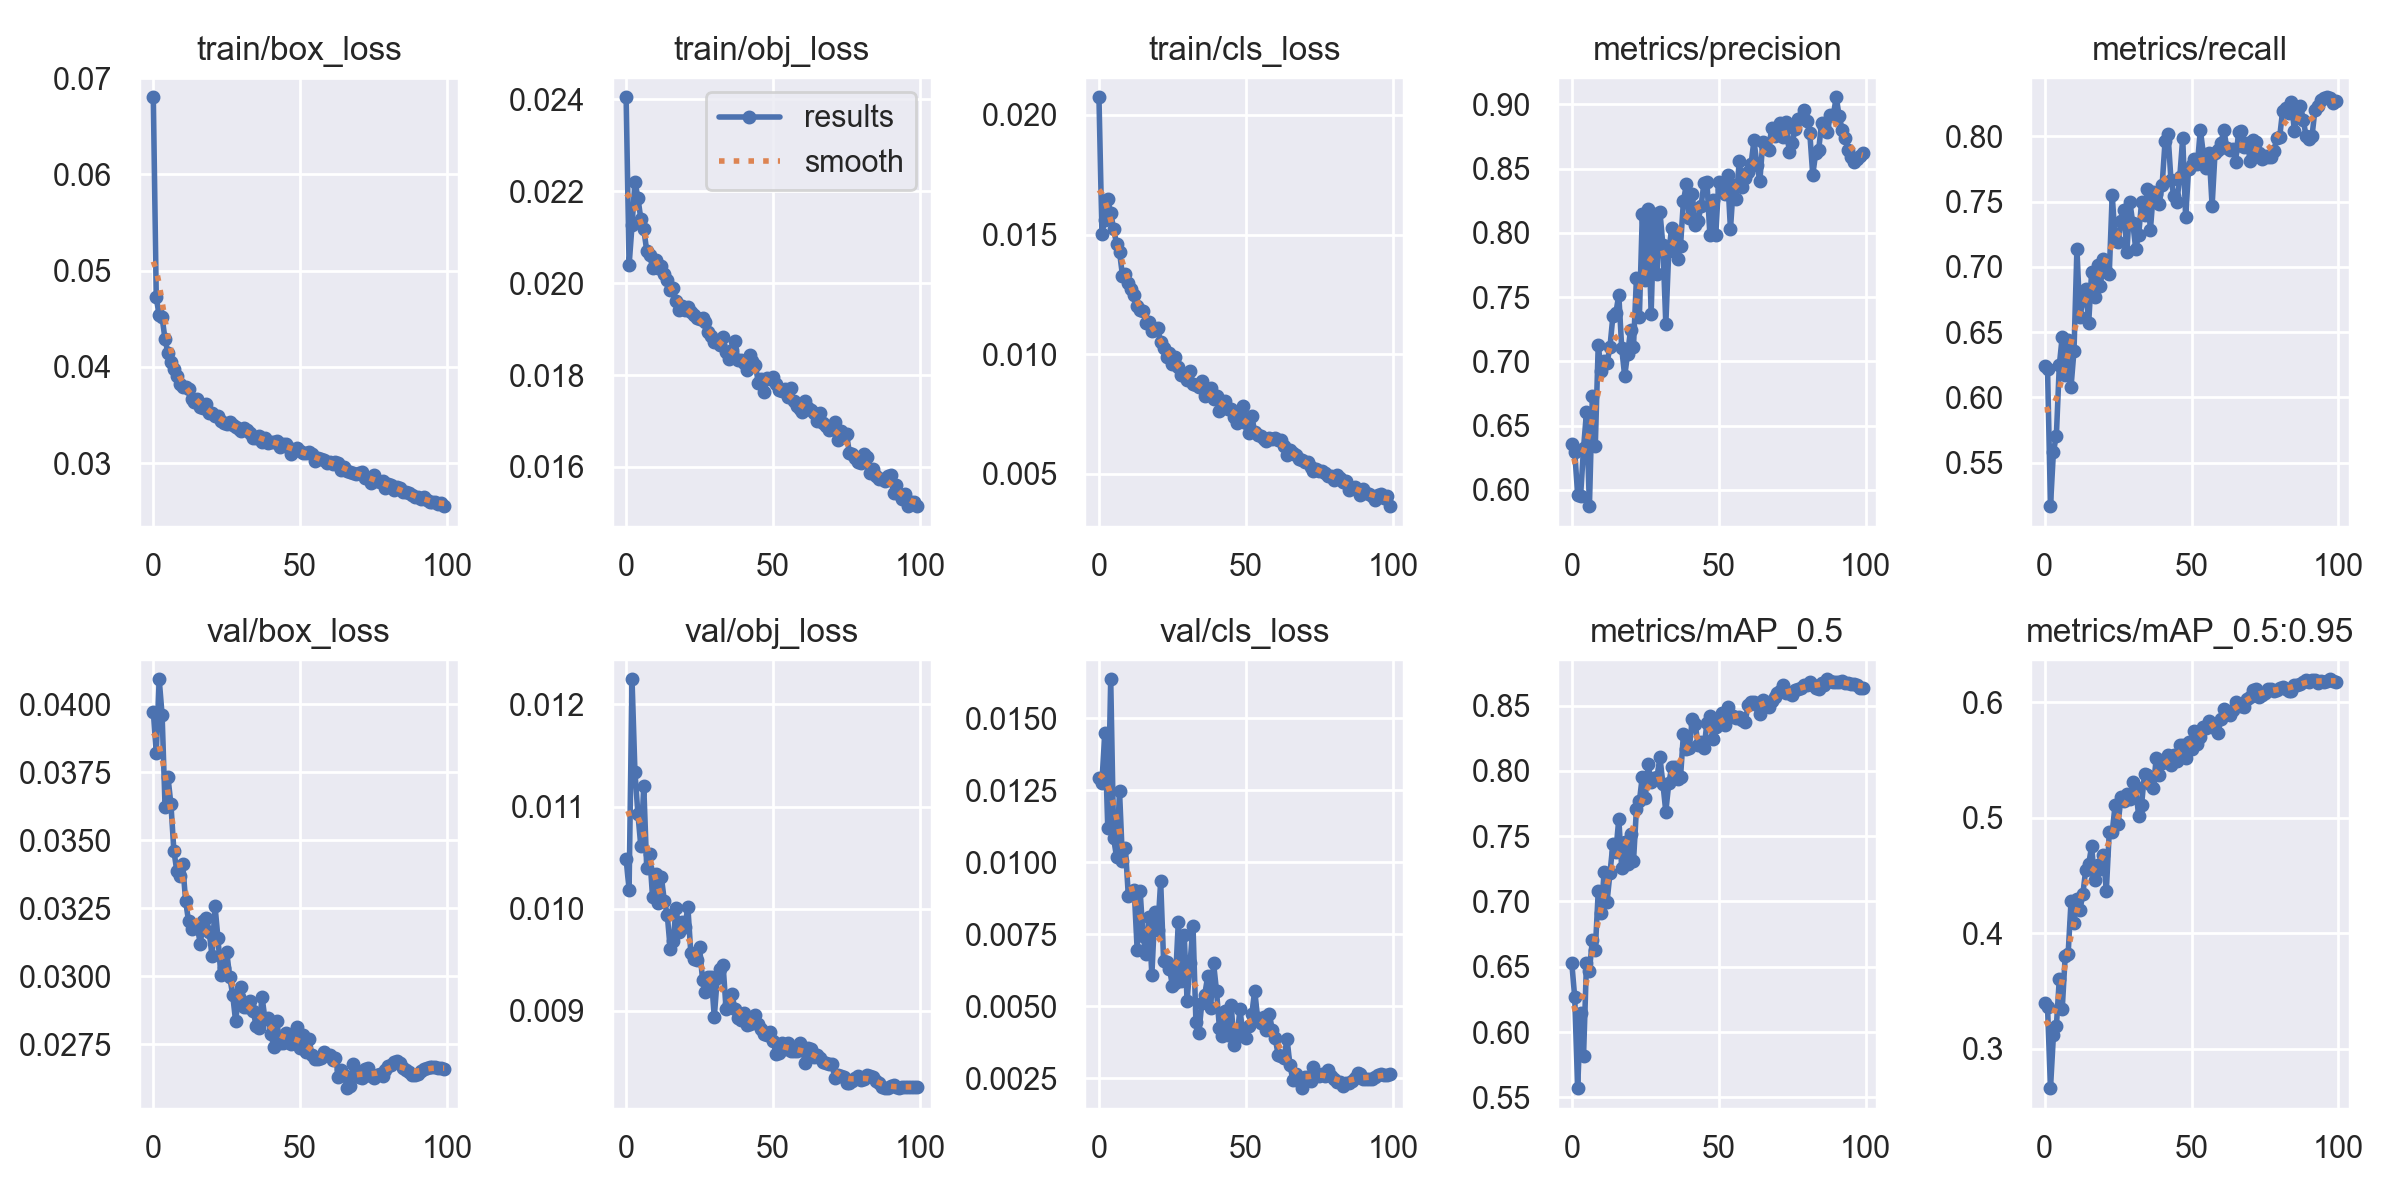

Values plotted in this chart, from the file beside it:
epoch, train/box_loss, train/obj_loss, train/cls_loss, metrics/precision, metrics/recall, metrics/mAP_0.5, metrics/mAP_0.5:0.95, val/box_loss, val/obj_loss, val/cls_loss, x/lr0, x/lr1, x/lr2
0, 0.06802, 0.02404, 0.02074, 0.6359, 0.6238, 0.6529, 0.3393, 0.03973, 0.01048, 0.01292, 0.07006, 0.003327, 0.003327
1, 0.04721, 0.02038, 0.01505, 0.6298, 0.6214, 0.6265, 0.3358, 0.03821, 0.01018, 0.01277, 0.03999, 0.006594, 0.006594
2, 0.04534, 0.02125, 0.01562, 0.5963, 0.5166, 0.557, 0.266, 0.04091, 0.01225, 0.01451, 0.00986, 0.009796, 0.009796
3, 0.04513, 0.0222, 0.01648, 0.5953, 0.5585, 0.6143, 0.3119, 0.03959, 0.01134, 0.0112, 0.009703, 0.009703, 0.009703
4, 0.04285, 0.02186, 0.01591, 0.6325, 0.5706, 0.5816, 0.3195, 0.03622, 0.01093, 0.01636, 0.009703, 0.009703, 0.009703
5, 0.04142, 0.0214, 0.01524, 0.6604, 0.6244, 0.6528, 0.3606, 0.0373, 0.01061, 0.01083, 0.009604, 0.009604, 0.009604
6, 0.04054, 0.02118, 0.0146, 0.5874, 0.6466, 0.6471, 0.3347, 0.03631, 0.0112, 0.01018, 0.009505, 0.009505, 0.009505
7, 0.03975, 0.0207, 0.01428, 0.6734, 0.6173, 0.6702, 0.3799, 0.03461, 0.0104, 0.01247, 0.009406, 0.009406, 0.009406
8, 0.03907, 0.02062, 0.01329, 0.6345, 0.6438, 0.6626, 0.3819, 0.03387, 0.01053, 0.01006, 0.009307, 0.009307, 0.009307
9, 0.03823, 0.02034, 0.01335, 0.713, 0.6082, 0.7078, 0.428, 0.03369, 0.01011, 0.01051, 0.009208, 0.009208, 0.009208
10, 0.03787, 0.02051, 0.01299, 0.6922, 0.6357, 0.691, 0.4092, 0.03412, 0.01034, 0.008824, 0.009109, 0.009109, 0.009109
11, 0.03793, 0.02034, 0.01272, 0.7004, 0.7138, 0.7225, 0.4299, 0.03277, 0.01006, 0.008925, 0.00901, 0.00901, 0.00901
12, 0.03774, 0.02038, 0.01249, 0.6985, 0.6613, 0.6997, 0.4199, 0.03202, 0.01031, 0.009036, 0.008911, 0.008911, 0.008911
13, 0.03669, 0.02021, 0.012, 0.7115, 0.6743, 0.7218, 0.4338, 0.03175, 0.01008, 0.006964, 0.008812, 0.008812, 0.008812
14, 0.03637, 0.02008, 0.01186, 0.7354, 0.6831, 0.7443, 0.4551, 0.03181, 0.009939, 0.009024, 0.008713, 0.008713, 0.008713
15, 0.03668, 0.01984, 0.01183, 0.7377, 0.657, 0.7382, 0.46, 0.03179, 0.009607, 0.007446, 0.008614, 0.008614, 0.008614
16, 0.0358, 0.01989, 0.01132, 0.7518, 0.6961, 0.7634, 0.4753, 0.0312, 0.009679, 0.00682, 0.008515, 0.008515, 0.008515
17, 0.03575, 0.0196, 0.01135, 0.7101, 0.6771, 0.7254, 0.4461, 0.03204, 0.01001, 0.008118, 0.008416, 0.008416, 0.008416
18, 0.03617, 0.01942, 0.01099, 0.6886, 0.7014, 0.7454, 0.459, 0.03213, 0.009772, 0.006082, 0.008317, 0.008317, 0.008317
19, 0.03521, 0.01949, 0.01103, 0.706, 0.6856, 0.7289, 0.4561, 0.03165, 0.009865, 0.008275, 0.008218, 0.008218, 0.008218
20, 0.03515, 0.01942, 0.01109, 0.7244, 0.706, 0.7514, 0.4677, 0.03073, 0.009819, 0.007637, 0.008119, 0.008119, 0.008119
21, 0.0349, 0.01947, 0.01049, 0.7116, 0.6968, 0.7308, 0.4367, 0.03259, 0.01002, 0.009342, 0.00802, 0.00802, 0.00802
22, 0.03492, 0.01936, 0.01024, 0.7647, 0.6947, 0.771, 0.4879, 0.0314, 0.00957, 0.006579, 0.007921, 0.007921, 0.007921
23, 0.03436, 0.01931, 0.00987, 0.7346, 0.7551, 0.7767, 0.4874, 0.03004, 0.009511, 0.006533, 0.007822, 0.007822, 0.007822
24, 0.03419, 0.01923, 0.01006, 0.8144, 0.7212, 0.7957, 0.5112, 0.03032, 0.009495, 0.006308, 0.007723, 0.007723, 0.007723
25, 0.03401, 0.01921, 0.009593, 0.7632, 0.7191, 0.7791, 0.4947, 0.03088, 0.00962, 0.005716, 0.007624, 0.007624, 0.007624
26, 0.03428, 0.01923, 0.009876, 0.8182, 0.7349, 0.8055, 0.5176, 0.02998, 0.009305, 0.005825, 0.007525, 0.007525, 0.007525
27, 0.03397, 0.01915, 0.009457, 0.737, 0.7434, 0.7918, 0.5142, 0.02933, 0.009185, 0.007931, 0.007426, 0.007426, 0.007426
28, 0.03376, 0.01893, 0.009132, 0.8143, 0.7112, 0.7946, 0.5207, 0.02836, 0.009332, 0.005883, 0.007327, 0.007327, 0.007327
29, 0.03354, 0.01884, 0.009123, 0.7681, 0.7499, 0.7955, 0.5161, 0.02923, 0.009328, 0.007478, 0.007228, 0.007228, 0.007228
30, 0.03337, 0.01871, 0.008911, 0.8164, 0.7337, 0.8104, 0.5309, 0.02959, 0.008939, 0.005197, 0.007129, 0.007129, 0.007129
31, 0.03361, 0.01874, 0.009279, 0.7903, 0.7139, 0.7903, 0.5266, 0.02888, 0.009319, 0.006497, 0.00703, 0.00703, 0.00703
32, 0.03338, 0.01866, 0.008768, 0.729, 0.7243, 0.7688, 0.5013, 0.02889, 0.009409, 0.007805, 0.006931, 0.006931, 0.006931
33, 0.03308, 0.01883, 0.008726, 0.7855, 0.7496, 0.7904, 0.5113, 0.0291, 0.009445, 0.00445, 0.006832, 0.006832, 0.006832
34, 0.0326, 0.01849, 0.008625, 0.8034, 0.7399, 0.8028, 0.5382, 0.02871, 0.009019, 0.004079, 0.006733, 0.006733, 0.006733
35, 0.03258, 0.01835, 0.008888, 0.7993, 0.7599, 0.8032, 0.5372, 0.02819, 0.009069, 0.005112, 0.006634, 0.006634, 0.006634
36, 0.03283, 0.01854, 0.008244, 0.7795, 0.7282, 0.7941, 0.5288, 0.02811, 0.009161, 0.005411, 0.006535, 0.006535, 0.006535
37, 0.03223, 0.01874, 0.008324, 0.7897, 0.757, 0.7951, 0.5259, 0.02925, 0.009018, 0.006041, 0.006436, 0.006436, 0.006436
38, 0.03262, 0.01832, 0.008587, 0.8249, 0.7556, 0.8286, 0.552, 0.02843, 0.008931, 0.004954, 0.006337, 0.006337, 0.006337
39, 0.03207, 0.01832, 0.008146, 0.8376, 0.7484, 0.8168, 0.537, 0.02849, 0.008908, 0.006501, 0.006238, 0.006238, 0.006238
40, 0.03217, 0.01826, 0.008258, 0.8113, 0.7628, 0.8172, 0.5474, 0.0279, 0.008976, 0.005544, 0.006139, 0.006139, 0.006139
41, 0.03222, 0.0181, 0.007633, 0.8304, 0.7966, 0.8401, 0.5505, 0.02741, 0.00886, 0.004242, 0.00604, 0.00604, 0.00604
42, 0.03227, 0.01843, 0.007953, 0.8064, 0.8016, 0.8363, 0.5541, 0.02836, 0.008872, 0.003978, 0.005941, 0.005941, 0.005941
43, 0.03171, 0.0183, 0.008044, 0.8095, 0.7666, 0.8196, 0.5457, 0.02756, 0.008916, 0.004843, 0.005842, 0.005842, 0.005842
44, 0.03201, 0.01822, 0.00773, 0.8209, 0.7544, 0.8224, 0.554, 0.02755, 0.008963, 0.003991, 0.005743, 0.005743, 0.005743
45, 0.03197, 0.01782, 0.007696, 0.8391, 0.7498, 0.8173, 0.5495, 0.02794, 0.008867, 0.005044, 0.005644, 0.005644, 0.005644
46, 0.03165, 0.01792, 0.007392, 0.8394, 0.769, 0.837, 0.5633, 0.02758, 0.008817, 0.003661, 0.005545, 0.005545, 0.005545
47, 0.03096, 0.01764, 0.00713, 0.7981, 0.7989, 0.8419, 0.5631, 0.02753, 0.008768, 0.00395, 0.005446, 0.005446, 0.005446
48, 0.03133, 0.01794, 0.007376, 0.8256, 0.7378, 0.8246, 0.5514, 0.0279, 0.008766, 0.004909, 0.005347, 0.005347, 0.005347
49, 0.03155, 0.01791, 0.007856, 0.7986, 0.7754, 0.8339, 0.5656, 0.02813, 0.008793, 0.003977, 0.005248, 0.005248, 0.005248
50, 0.03124, 0.01796, 0.007135, 0.8397, 0.7779, 0.8374, 0.5597, 0.02737, 0.008708, 0.003888, 0.005149, 0.005149, 0.005149
51, 0.03108, 0.01781, 0.006719, 0.8342, 0.7825, 0.8441, 0.575, 0.02786, 0.008582, 0.004322, 0.00505, 0.00505, 0.00505
52, 0.031, 0.01767, 0.007437, 0.8299, 0.7788, 0.835, 0.5641, 0.02721, 0.008586, 0.004719, 0.004951, 0.004951, 0.004951
53, 0.03112, 0.01765, 0.006732, 0.8451, 0.8052, 0.8491, 0.5702, 0.0277, 0.008684, 0.005549, 0.004852, 0.004852, 0.004852
54, 0.0309, 0.0177, 0.006608, 0.8027, 0.7868, 0.8415, 0.5781, 0.02711, 0.008623, 0.004593, 0.004753, 0.004753, 0.004753
55, 0.03018, 0.01752, 0.006583, 0.8376, 0.7756, 0.8424, 0.5777, 0.02698, 0.008685, 0.004414, 0.004654, 0.004654, 0.004654
56, 0.03048, 0.01772, 0.006464, 0.8267, 0.787, 0.8403, 0.5837, 0.02696, 0.008608, 0.004644, 0.004555, 0.004555, 0.004555
57, 0.03037, 0.01742, 0.006377, 0.8563, 0.7467, 0.8415, 0.5782, 0.02701, 0.00861, 0.004172, 0.004456, 0.004456, 0.004456
58, 0.03028, 0.01732, 0.006504, 0.836, 0.7876, 0.839, 0.5808, 0.02723, 0.00861, 0.004738, 0.004357, 0.004357, 0.004357
59, 0.03001, 0.01726, 0.006439, 0.8427, 0.7898, 0.8374, 0.5735, 0.02712, 0.008688, 0.004167, 0.004258, 0.004258, 0.004258
... 40 more rows
